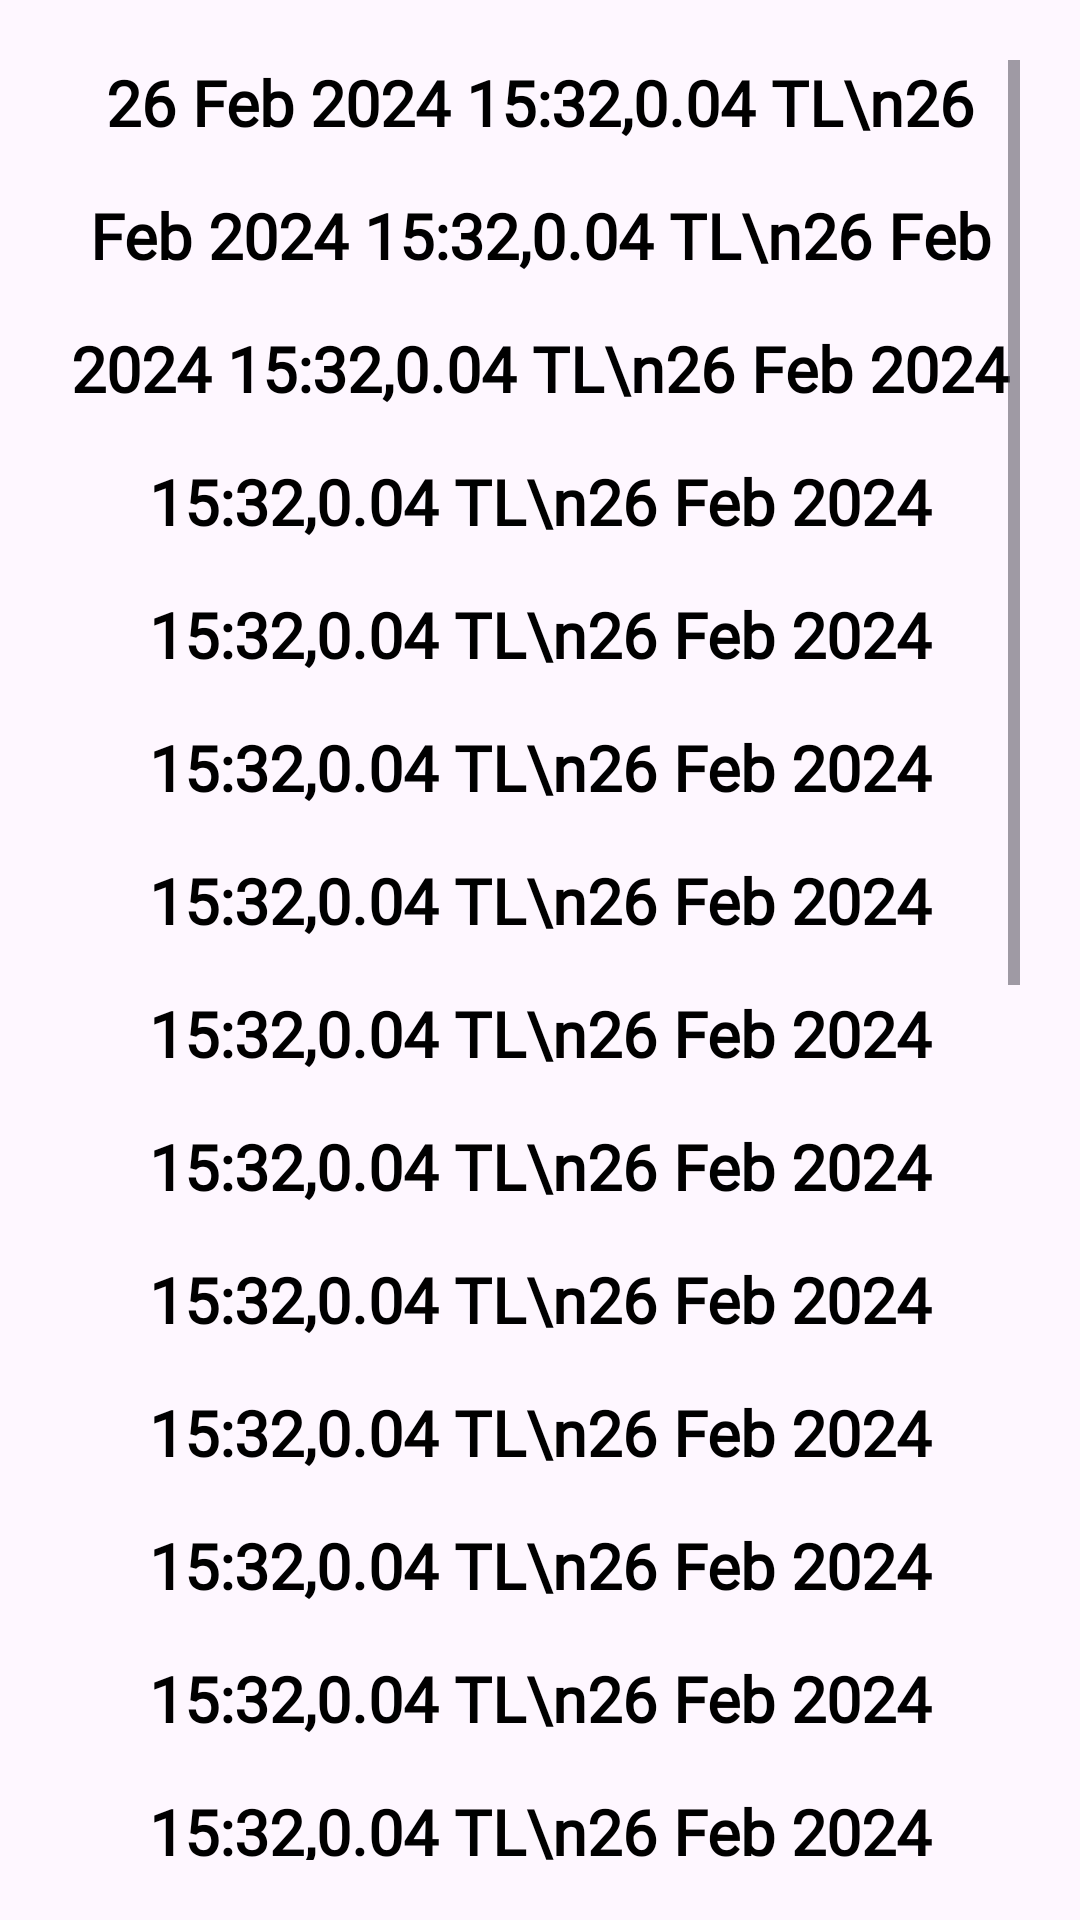

Here is an Android app screen rendered from its layout file. Give the layout XML and the strings, colors and styles it references.
<!-- AndroidManifest.xml: application theme Theme.LaundryCenter -->
<!-- res/layout/history_dialog.xml -->
<?xml version="1.0" encoding="utf-8"?>
<ScrollView xmlns:android="http://schemas.android.com/apk/res/android"
    android:layout_width="match_parent"
    android:layout_height="wrap_content"
    android:orientation="vertical"
    android:padding="20dp">

    <TextView
        android:id="@+id/dialog_message_history"
        android:layout_width="match_parent"
        android:layout_height="wrap_content"
        android:textAlignment="center"
        android:text="26 Feb 2024 15:32,0.04 TL\n26 Feb 2024 15:32,0.04 TL\n26 Feb 2024 15:32,0.04 TL\n26 Feb 2024 15:32,0.04 TL\n26 Feb 2024 15:32,0.04 TL\n26 Feb 2024 15:32,0.04 TL\n26 Feb 2024 15:32,0.04 TL\n26 Feb 2024 15:32,0.04 TL\n26 Feb 2024 15:32,0.04 TL\n26 Feb 2024 15:32,0.04 TL\n26 Feb 2024 15:32,0.04 TL\n26 Feb 2024 15:32,0.04 TL\n26 Feb 2024 15:32,0.04 TL\n26 Feb 2024 15:32,0.04 TL\n26 Feb 2024 15:32,0.04 TL\n26 Feb 2024 15:32,0.04 TL\n26 Feb 2024 15:32,0.04 TL\n26 Feb 2024 15:32,0.04 TL\n26 Feb 2024 15:32,0.04 TL\n26 Feb 2024 15:32,0.04 TL\n26 Feb 2024 15:32,0.04 TL\n26 Feb 2024 15:32,0.04 TL\n26 Feb 2024 15:32,0.04 TL\n26 Feb 2024 15:32,0.04 TL\n26 Feb 2024 15:32,0.04 TL\n26 Feb 2024 15:32,0.04 TL\n26 Feb 2024 15:32,0.04 TL\n26 Feb 2024 15:32,0.04 TL\n"
        android:textColor="@android:color/black"
        android:fontFamily="@font/semibold"
        android:textSize="21sp"
        android:lineSpacingExtra="20dp"
        android:textStyle="bold"
        android:gravity="center"
        android:layout_marginBottom="20dp"/>


</ScrollView>
<!-- resources referenced by this layout -->
<resources>
  <style name="Theme.LaundryCenter" parent="Base.Theme.LaundryCenter" />
  <style name="Base.Theme.LaundryCenter" parent="Theme.Material3.DayNight.NoActionBar">
          
          
      </style>
</resources>
